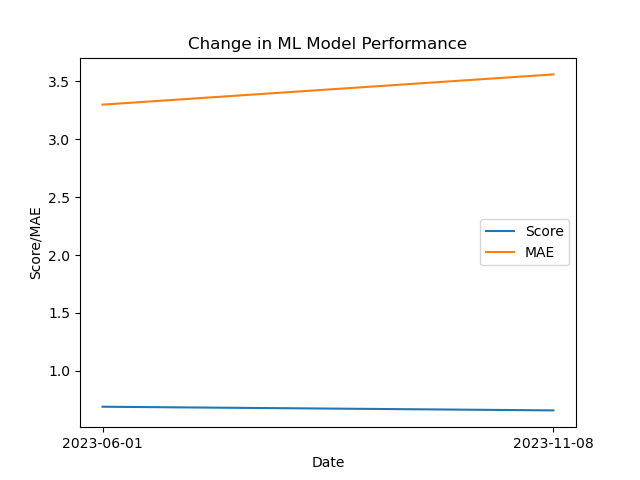

Source data for this figure (header and first rows):
Date, Score, MAE
2023-06-01, 0.691, 3.297
2023-11-08, 0.6594, 3.558
